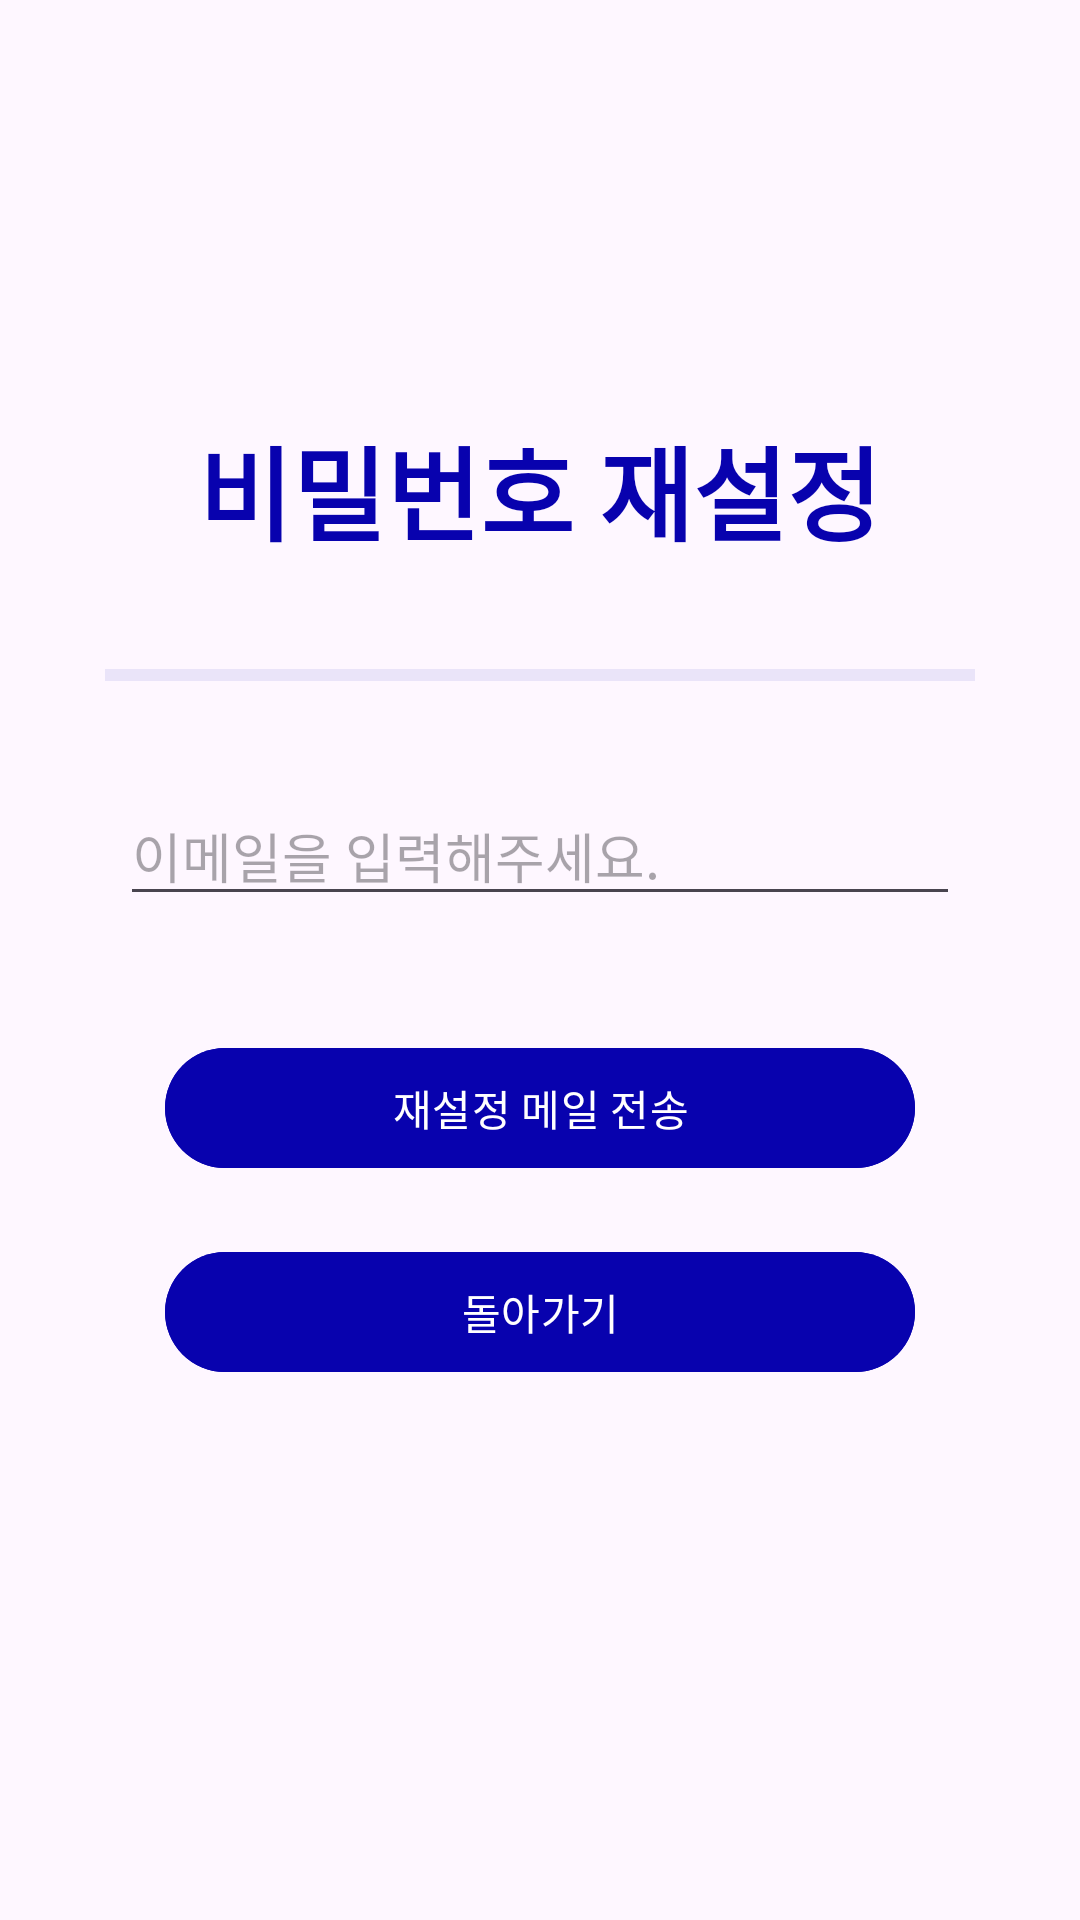

Reconstruct the res/layout file that produces this screen, plus the resources it refers to.
<!-- AndroidManifest.xml: application theme Theme.Playoke -->
<!-- res/layout/activity_pw_reset.xml -->
<?xml version="1.0" encoding="utf-8"?>
<FrameLayout xmlns:android="http://schemas.android.com/apk/res/android"
    xmlns:tools="http://schemas.android.com/tools"
    android:layout_width="match_parent"
    android:layout_height="match_parent">

    

    <LinearLayout
        android:layout_width="match_parent"
        android:layout_height="match_parent"
        android:layout_margin="20dp"
        android:gravity="center"
        android:orientation="vertical">

        <TextView
            android:layout_width="wrap_content"
            android:layout_height="wrap_content"
            android:layout_gravity="center"
            android:layout_margin="20dp"
            android:text="비밀번호 재설정"
            android:textColor="#0802AE"
            android:textSize="34sp"
            android:textStyle="bold"></TextView>
        <View
            android:id="@+id/divider2"
            android:layout_width="match_parent"
            android:layout_height="4dp"
            android:layout_margin="15dp"
            android:background="?android:attr/listDivider"
            android:backgroundTint="#A70802AE" />

        <EditText
            android:id="@+id/email_for_pw"
            android:layout_width="match_parent"
            android:layout_height="wrap_content"
            android:layout_margin="20dp"
            android:hint="이메일을 입력해주세요."/>


        <Button
            android:id="@+id/pw_reset_btn"
            android:layout_width="250dp"
            android:layout_height="wrap_content"
            android:layout_gravity="center"
            android:layout_margin="20dp"
            android:backgroundTint="#0802AE"
            android:textColor="@color/white"
            android:text="재설정 메일 전송" />

        <Button
            android:id="@+id/back_to_sign_in"
            android:layout_width="250dp"
            android:layout_height="wrap_content"
            android:layout_gravity="center"
            android:backgroundTint="#0802AE"
            android:textColor="@color/white"
            android:text="돌아가기" />

        <TextView
            android:id="@+id/statusMsg"
            android:layout_width="wrap_content"
            android:layout_height="wrap_content"

            android:layout_margin="20dp"
            android:gravity="center"
            android:textSize="15dp"
            android:visibility="visible" />

    </LinearLayout>

</FrameLayout>
<!-- resources referenced by this layout -->
<resources>
  <color name="white">#FFFFFF</color>
  <style name="Theme.Playoke" parent="Base.Theme.Playoke" />
  <style name="Base.Theme.Playoke" parent="Theme.Material3.DayNight.NoActionBar">
          <item name="colorPrimary">@color/baby_purple</item>
          <item name="colorOnPrimary">@color/white</item>
          <item name="android:statusBarColor">@color/baby_purple</item>
          <item name="android:navigationBarColor">@color/baby_purple</item>
          
          
      </style>
  <color name="baby_purple">@android:color/system_accent3_10</color>
</resources>
